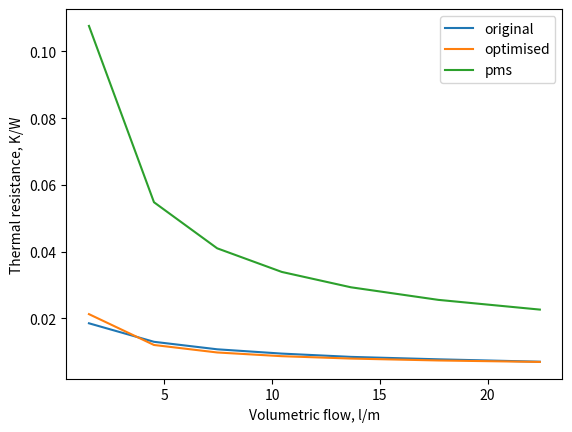
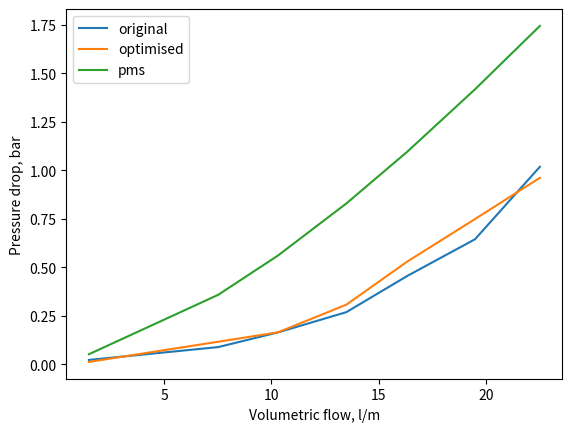

The matplotlib source for these figures, in order:
import numpy as np
from scipy.optimize import least_squares, minimize, basinhopping
import matplotlib.pyplot as plt

# MDT STD Resistance
x = np.array([1.496681142857143, 4.514585632653061, 7.44835069387755, 10.448388408163265,
              13.655478857142857, 17.711789224489795, 22.425386612244896])
y = np.array([0.018544964719101123, 0.012999032359550562, 0.010753430337078651,
              0.009464173707865169, 0.00848128426966292, 0.00775302382022472, 0.007031696179775281])

# MDT XP Resistance
# y = np.array([0.016114378426966294, 0.011306980898876405, 0.009352813033707866,
#               0.008224950786516853, 0.007376081573033708, 0.006749440449438203, 0.00613060786516854])


# MDT STD Pressure Drop
x_pressure = np.array(
    [1.5013507789740344, 7.526142520582647, 10.307069791006967, 13.497012995566815, 16.333569499683346,
     19.49506031665611, 22.518245775807475])
y_pressure = np.array(
    [0.02310142405063291, 0.08928056962025316, 0.16484156645569617, 0.26924651898734175, 0.45573083860759483,
     0.6451825316455696, 1.01871207278481])


# MDT XP Pressure Drop
# y_pressure = np.array(
#     [0.023662088607594934, 0.1018643987341772, 0.1955640981012658, 0.31717776898734173, 0.535710237341772,
#      0.759040316455696, 1.201657816455696])


def resistance(theta, q, liquid=(1050.440, 3499, 1.464e-6, 4.108e-1)):
    """
    :param liquid:
    :param theta: 0 - R_cond, 1 - Dh, 2 - cross-section area, 3 - a_wet
    :param q:
    :return:
    """
    eta = 0.49
    ro = liquid[0]
    cp = liquid[1]
    nu = liquid[2]
    _lambda = liquid[3]
    r_cond = theta[0]
    dh = theta[1]
    cs_area = theta[2]
    a_wet = theta[3]

    q = q / 6e+4
    reinolds = (q * dh) / (cs_area * nu)
    print(reinolds)
    nusselt = 0.21 * pow(reinolds, 0.61)
    r_conv = dh / (eta * nusselt * _lambda * a_wet)
    r_cal = 1 / (2 * ro * q * cp)
    # r_cal = 0
    return r_cond + r_conv + r_cal


def get_fanning(re: float) -> float:
    denominator = np.sqrt((8 / re) ** 10 + (re / 36500) ** 20)
    second_in_sum = (2.21 * np.log(re / 7)) ** 10
    two_by_f = (1 / denominator + second_in_sum) ** (1 / 5)
    return 2 / two_by_f


def pressure_drop(theta, q, liquid=(1050.440, 3499, 1.464e-6, 4.108e-1)):
    ro = liquid[0]
    nu = liquid[2]
    _lambda = liquid[3]
    dh = theta[1]
    cs_area = theta[2]
    a_wet = theta[3]

    q = q / 6e+4
    um = q / cs_area
    reinolds = (um * dh) / nu
    fanning = get_fanning(reinolds)
    return (fanning * (a_wet / cs_area) * (0.5 * ro * um ** 2)) / 1e+5


def optimized_fun(coefs):
    resistance_array = (((resistance(coefs, x) - y) / y) * 1.075) ** 4
    pressure_array = ((pressure_drop(coefs, x_pressure) - y_pressure) / y_pressure) ** 4
    result_array = np.hstack((resistance_array, pressure_array))
    return np.sum(result_array)


# minimizer_kwargs = {'method': 'Nelder-Mead', 'options': {'maxfev': 1600, 'maxiter': 1600},
#                     'bounds': [(0, 6e-3), (0, 0.015), (0, 2e-4), (0, 1e-1)]}
# result = basinhopping(optimized_fun, [4.000e-03, 1.473e-03, 9.188e-05, 1.000e-01], minimizer_kwargs=minimizer_kwargs)

# result = minimize(optimized_fun, [0.001, 1e-3, 1e-6, 1e-6], method='Nelder-Mead', options={'maxfev': 1600, 'maxiter': 1600})
# print(result)
#
# theta_res = result.x
theta_res = [ 4.417e-03, 1.493e-03, 9.165e-05, 1.000e-01]

liquid = (1050.440, 3499, 1.633e-5, 2.675e-2)

plt.figure(1)
plt.xlabel('Volumetric flow, l/m')
plt.ylabel('Thermal resistance, K/W')
plt.plot(x, y, label='original')
y_res = resistance(theta_res, x)
plt.plot(x, y_res, label='optimised')
pms_data = (980, 1632, 1e-5, 0.167)
y_pms = resistance(theta_res, x, pms_data)
plt.plot(x, y_pms, label='pms')
plt.legend()

plt.figure(2)
plt.xlabel('Volumetric flow, l/m')
plt.ylabel('Pressure drop, bar')
plt.plot(x_pressure, y_pressure, label='original')
y_res_pressure = pressure_drop(theta_res, x_pressure)
plt.plot(x_pressure, y_res_pressure, label='optimised')
y_pms_pressure = pressure_drop(theta_res, x_pressure, pms_data)
plt.plot(x_pressure, y_pms_pressure, label='pms')
plt.legend()

plt.show()
